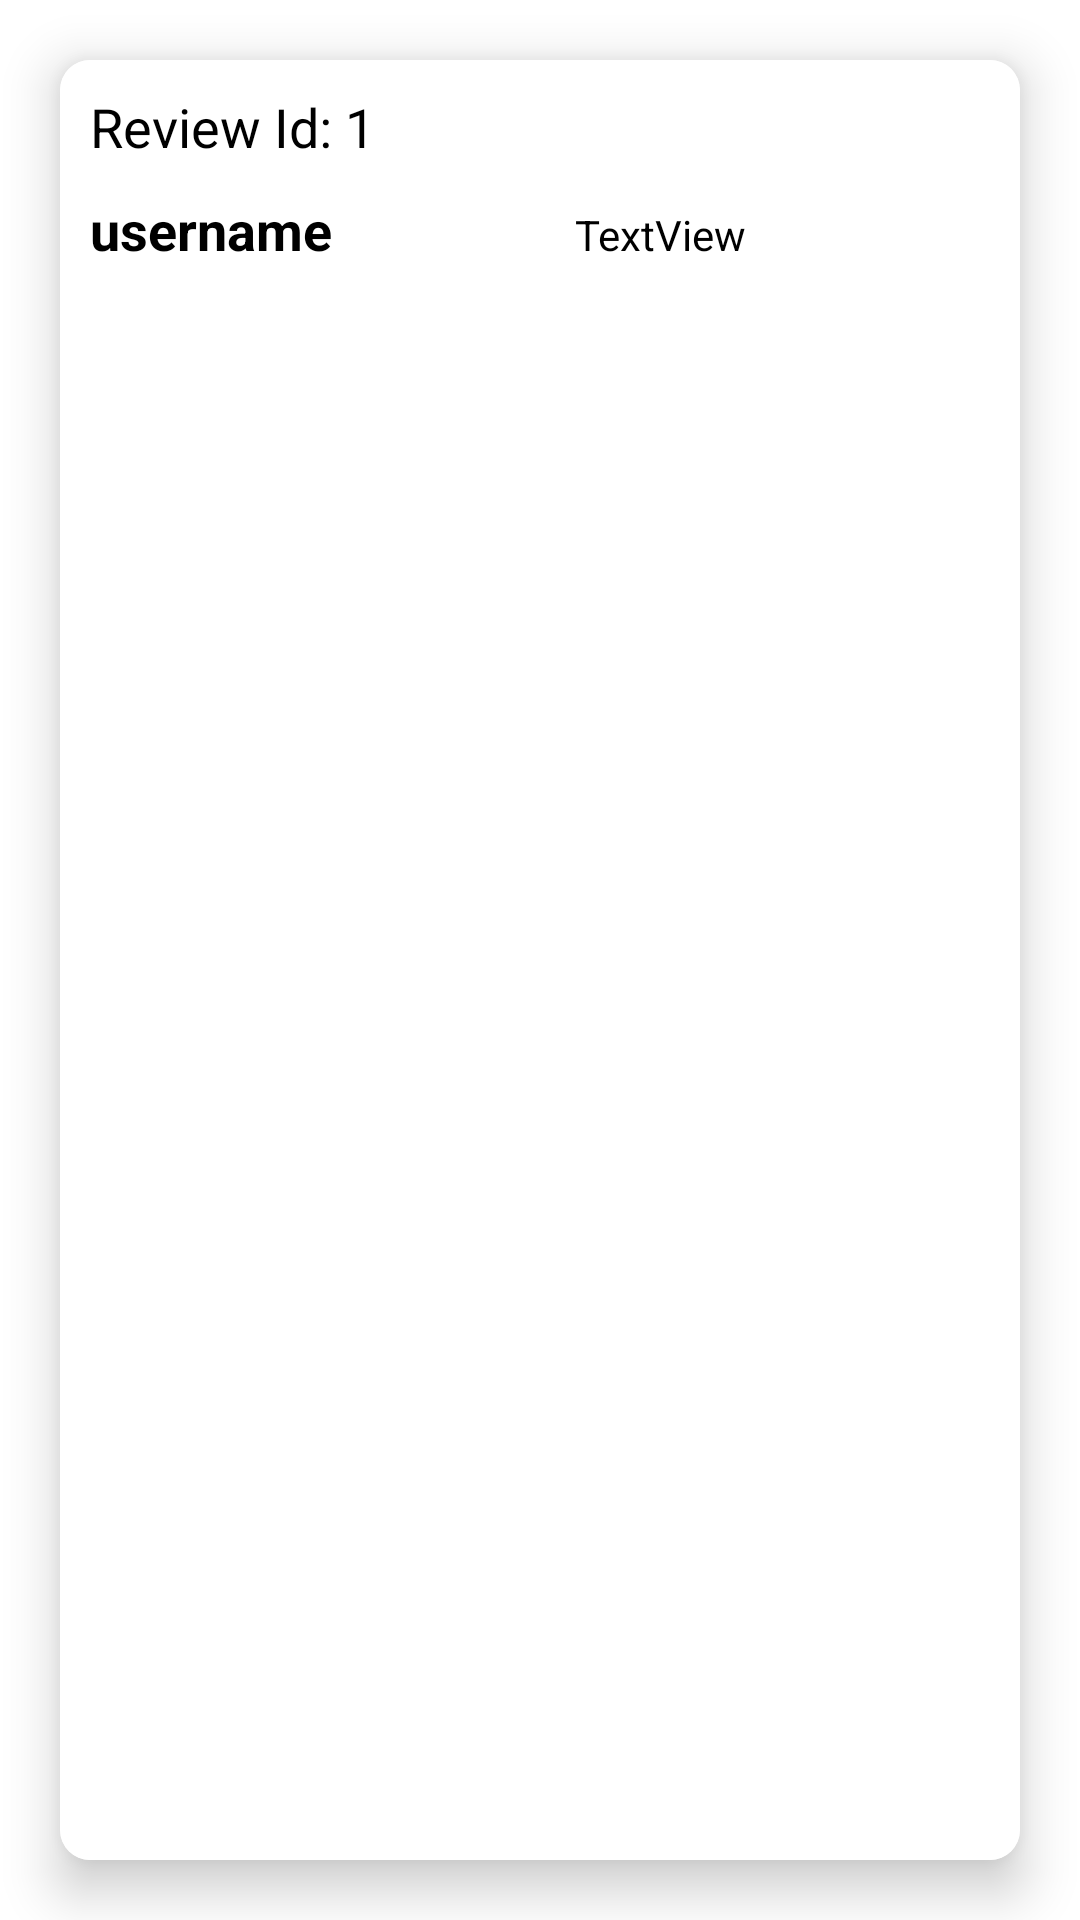

Here is an Android app screen rendered from its layout file. Give the layout XML and the strings, colors and styles it references.
<!-- AndroidManifest.xml: application theme Theme.DogeFoodie -->
<!-- res/layout/admin_review_item.xml -->
<?xml version="1.0" encoding="utf-8"?>
<LinearLayout xmlns:android="http://schemas.android.com/apk/res/android"
    xmlns:app="http://schemas.android.com/apk/res-auto"
    android:orientation="vertical"
    android:layout_width="match_parent"
    android:layout_height="wrap_content"
    android:background="@color/white">

    <androidx.cardview.widget.CardView
        android:layout_width="match_parent"
        android:layout_height="match_parent"
        android:layout_margin="20dp"
        android:elevation="15dp"
        app:cardElevation="10dp"
        app:cardCornerRadius="10dp"
        app:cardBackgroundColor="@color/white">

        <LinearLayout
            android:layout_width="match_parent"
            android:layout_height="match_parent"
            android:background="@color/white"
            android:orientation="vertical"
            android:padding="10dp">

            <TextView
                android:id="@+id/reviewAdminId"
                android:layout_width="match_parent"
                android:layout_height="wrap_content"
                android:layout_marginBottom="10dp"
                android:text="Review Id: 1"
                android:textColor="@color/black"
                android:textSize="18dp" />

            <LinearLayout
                android:layout_width="match_parent"
                android:layout_height="match_parent"
                android:layout_marginBottom="5dp"
                android:background="@color/white"
                android:orientation="horizontal">

                <TextView
                    android:id="@+id/reviewAdminUsername"
                    android:layout_width="wrap_content"
                    android:layout_height="wrap_content"
                    android:layout_weight="1"
                    android:text="username"
                    android:textColor="@color/black"
                    android:textSize="18dp"
                    android:textStyle="bold" />

                <TextView
                    android:id="@+id/reviewAdminRating"
                    android:layout_width="wrap_content"
                    android:layout_height="wrap_content"
                    android:layout_weight="1"
                    android:text="TextView"
                    android:textColor="@color/black" />
            </LinearLayout>

            <TextView
                android:id="@+id/reviewAdminTime"
                android:layout_width="match_parent"
                android:layout_height="wrap_content"
                android:layout_marginBottom="15dp"
                android:text="time"
                android:textColor="@color/black"
                android:textStyle="italic" />

            <TextView
                android:id="@+id/reviewAdminContent"
                android:layout_width="match_parent"
                android:layout_height="wrap_content"
                android:text="review"
                android:textColor="@color/black"
                android:textSize="18dp" />
        </LinearLayout>
    </androidx.cardview.widget.CardView>
</LinearLayout>
<!-- resources referenced by this layout -->
<resources>
  <color name="black">#FF000000</color>
  <color name="white">#FFFFFFFF</color>
  <style name="Theme.DogeFoodie" parent="Base.Theme.DogeFoodie" />
  <style name="Base.Theme.DogeFoodie" parent="Theme.Material3.DayNight.NoActionBar">
          
          
      </style>
</resources>
